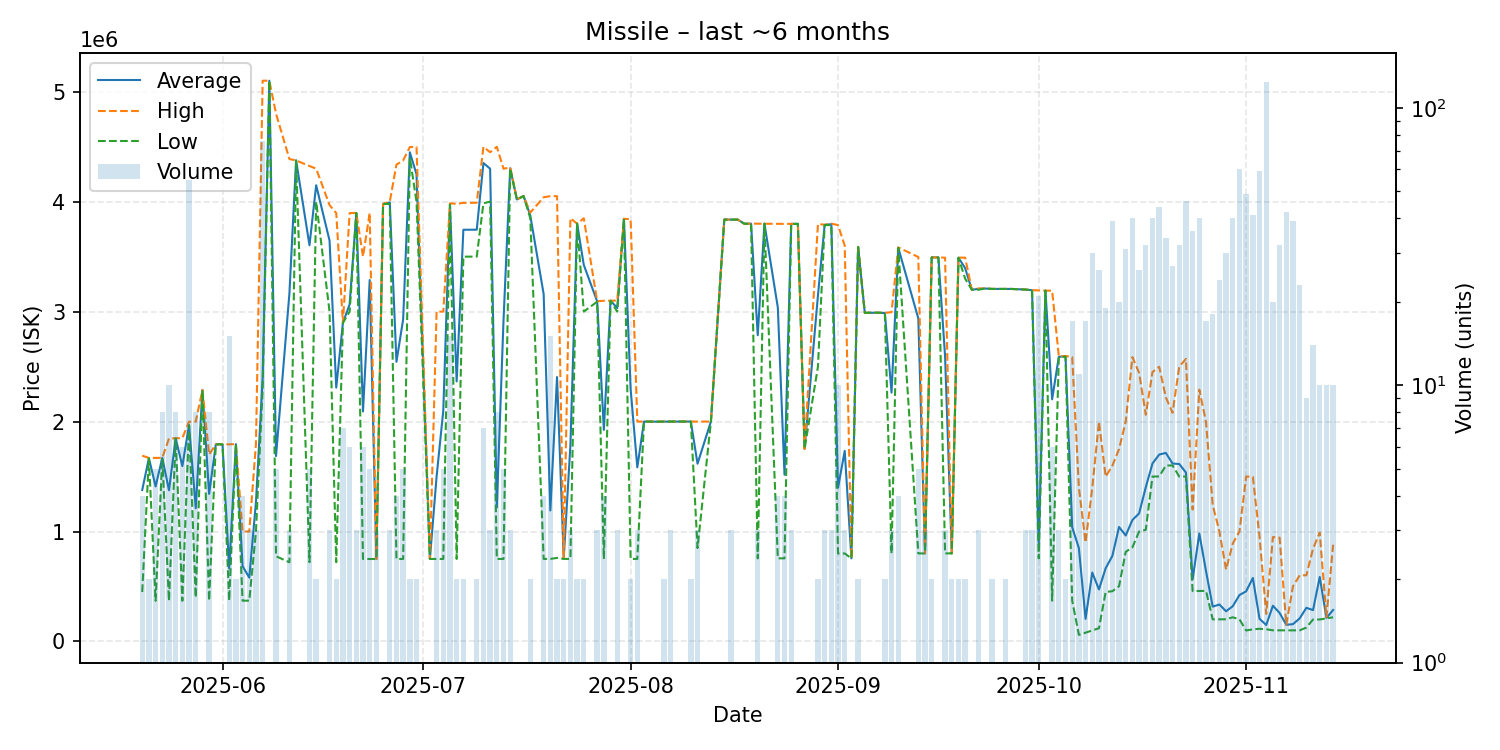

Source data for this figure (header and first rows):
date, average, highest, lowest, order_count, volume
2025-05-20, 1377500, 1690000, 450000, 4, 4
2025-05-21, 1667500, 1669000, 1666000, 2, 2
2025-05-22, 1409800, 1670000, 370000, 5, 5
2025-05-23, 1669750, 1670000, 1669000, 4, 8
2025-05-24, 1375600, 1846000, 370000, 7, 10
2025-05-25, 1847500, 1848000, 1847000, 8, 8
2025-05-26, 1595167, 1850000, 370000, 6, 6
2025-05-27, 1967582, 1999000, 1967000, 2, 55
2025-05-28, 1211750, 2000000, 400000, 6, 8
2025-05-29, 2287000, 2287000, 2287000, 1, 1
2025-05-30, 1342500, 1699500, 371000, 6, 8
2025-05-31, 1793000, 1793000, 1793000, 1, 1
2025-06-01, 1793000, 1793000, 1793000, 1, 1
2025-06-02, 663200, 1793000, 371000, 5, 15
2025-06-03, 1794500, 1795000, 1794000, 2, 2
2025-06-04, 685425, 999850, 371000, 3, 4
2025-06-05, 580667, 999900, 371050, 3, 3
2025-06-06, 1264967, 1795000, 999950, 3, 3
2025-06-07, 2394579, 5100000, 2300000, 12, 76
2025-06-08, 5100000, 5100000, 5100000, 1, 1
2025-06-09, 1686200, 4800000, 775000, 4, 5
2025-06-11, 3165033, 4387500, 720100, 3, 3
2025-06-12, 4375000, 4375000, 4375000, 1, 1
2025-06-14, 3603400, 4324000, 721000, 5, 5
2025-06-15, 4149500, 4300000, 3999000, 2, 2
2025-06-17, 3645667, 3968500, 3000000, 3, 3
2025-06-18, 2308550, 3896000, 721100, 2, 2
2025-06-19, 2898857, 2899000, 2898000, 4, 7
2025-06-20, 3065833, 3896000, 3000000, 6, 6
2025-06-21, 3897000, 3897500, 3896500, 3, 3
2025-06-22, 2091717, 3500000, 750100, 4, 6
2025-06-23, 3287240, 3898000, 750200, 5, 5
2025-06-24, 750167, 750200, 750100, 2, 3
2025-06-25, 3979000, 3979000, 3979000, 1, 1
2025-06-26, 3993000, 3999500, 3980000, 3, 3
2025-06-27, 2543675, 4337000, 750350, 4, 4
2025-06-28, 2929720, 4375000, 750300, 5, 5
2025-06-29, 4448500, 4497000, 4400000, 2, 2
2025-06-30, 4249000, 4498000, 4000000, 2, 2
2025-07-02, 750500, 750500, 750500, 1, 1
2025-07-03, 1500400, 3000000, 750600, 2, 3
2025-07-04, 2100000, 3000000, 750500, 5, 5
2025-07-05, 3972733, 3985000, 3971000, 5, 15
2025-07-06, 2365250, 3980000, 750500, 2, 2
2025-07-07, 3744500, 3989000, 3500000, 2, 2
2025-07-09, 3745000, 3990000, 3500000, 2, 2
2025-07-10, 4351286, 4498000, 3985000, 6, 7
2025-07-11, 4299667, 4449500, 4000000, 3, 3
2025-07-12, 1219238, 4499000, 750700, 3, 8
2025-07-13, 2919720, 4299000, 750800, 4, 5
2025-07-14, 4303667, 4312000, 4299500, 3, 3
2025-07-15, 4020000, 4020000, 4020000, 1, 1
2025-07-16, 4051000, 4051000, 4051000, 1, 1
2025-07-17, 3875000, 3900000, 3850000, 2, 2
2025-07-19, 3159950, 4040000, 750800, 4, 4
2025-07-20, 1191227, 4050000, 750700, 4, 15
2025-07-21, 2405000, 4050000, 760000, 2, 2
2025-07-22, 755350, 760000, 750700, 2, 2
2025-07-23, 1783533, 3849000, 750800, 3, 3
2025-07-24, 3800000, 3800000, 3800000, 2, 2
... 104 more rows
